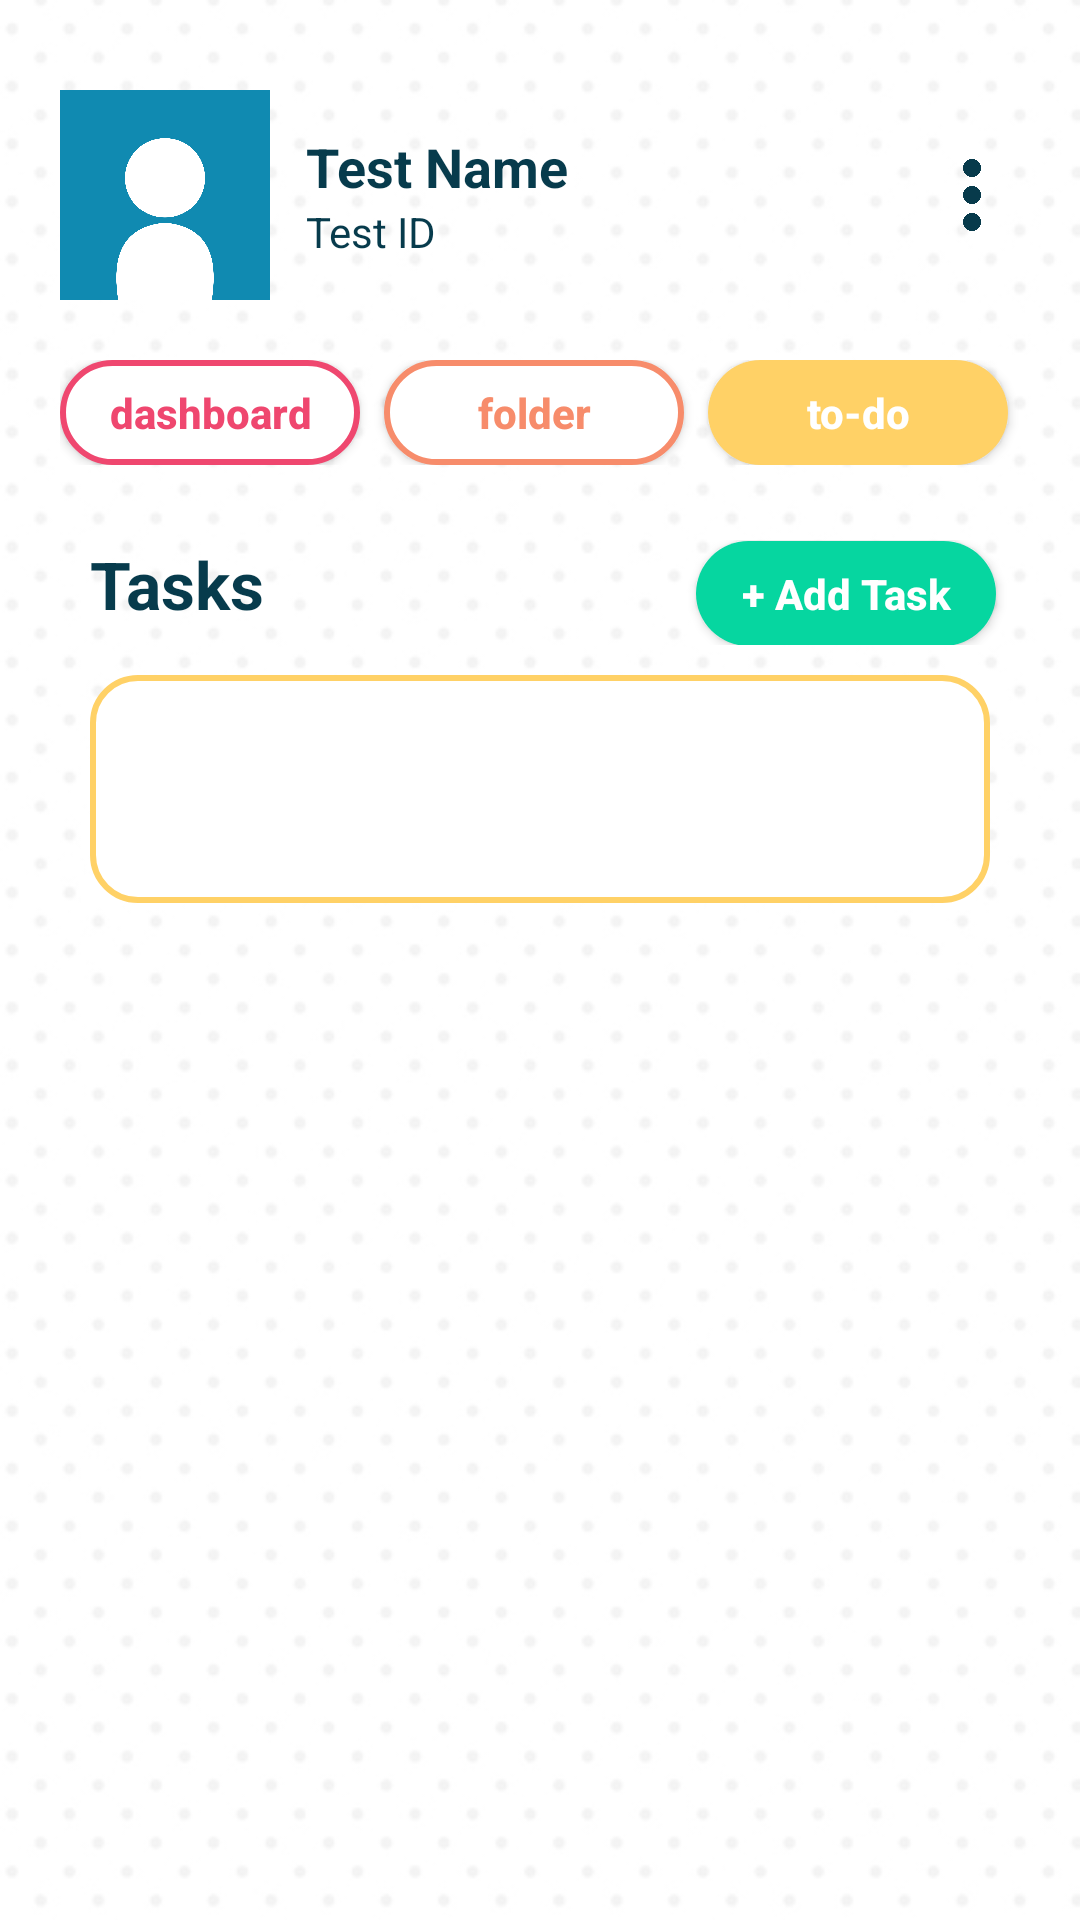

Produce the Android XML layout that renders to this screen, including the resource entries it uses.
<!-- AndroidManifest.xml: application theme Theme.NOTEably -->
<!-- res/layout/activity_to_do.xml -->
<?xml version="1.0" encoding="utf-8"?>
<LinearLayout
    xmlns:android="http://schemas.android.com/apk/res/android"
    xmlns:app="http://schemas.android.com/apk/res-auto"
    xmlns:tools="http://schemas.android.com/tools"
    android:layout_width="match_parent"
    android:layout_height="match_parent"
    android:background="@drawable/polkadot_portrait"
    android:orientation="vertical"
    tools:context=".ToDo">

    <LinearLayout
        android:layout_width="match_parent"
        android:layout_height="wrap_content"
        android:orientation="horizontal"
        android:layout_marginTop="30dp"
        android:layout_marginStart="20dp"
        android:layout_marginEnd="20dp"
        android:gravity="center_vertical">

        <com.google.android.material.imageview.ShapeableImageView
            android:id="@+id/imageView"
            android:layout_width="70dp"
            android:layout_height="70dp"
            android:src="@drawable/blueprofile"
            app:shapeAppearanceOverlay="@style/roundedImageView" />

        <LinearLayout
            android:layout_width="wrap_content"
            android:layout_height="wrap_content"
            android:orientation="vertical"
            android:layout_marginStart="12dp">

            <TextView
                android:id="@+id/studentName"
                android:layout_width="wrap_content"
                android:layout_height="wrap_content"
                android:text="Test Name"
                android:textSize="18sp"
                android:textStyle="bold"
                android:fontFamily="sans-serif"
                android:textColor="@color/darkblue" />

            <TextView
                android:id="@+id/studentId"
                android:layout_width="wrap_content"
                android:layout_height="wrap_content"
                android:text="Test ID"
                android:textSize="14sp"
                android:fontFamily="sans-serif"
                android:textColor="@color/darkblue" />
        </LinearLayout>

        <View
            android:layout_width="0dp"
            android:layout_height="0dp"
            android:layout_weight="1" />

        <ImageButton
            android:id="@+id/moreSetting"
            android:layout_width="32dp"
            android:layout_height="32dp"
            android:background="@android:color/transparent"
            android:padding="4dp"
            android:scaleType="fitCenter"
            android:src="@drawable/more_icon"
            android:contentDescription="More Settings" />
    </LinearLayout>

    
    <HorizontalScrollView
        android:layout_width="match_parent"
        android:layout_height="wrap_content"
        android:layout_marginTop="20dp"
        android:paddingHorizontal="20dp"
        android:scrollbars="none">

        <LinearLayout
            android:layout_width="wrap_content"
            android:layout_height="wrap_content"
            android:orientation="horizontal">

            <Button
                android:id="@+id/dashboardbttn"
                android:layout_width="100dp"
                android:layout_height="35dp"
                android:layout_marginEnd="8dp"
                android:background="@drawable/red_button2"
                android:text="dashboard"
                android:textAllCaps="false"
                android:textColor="@color/red"
                android:textStyle="bold" />

            <Button
                android:id="@+id/folderbttn"
                android:layout_width="100dp"
                android:layout_height="35dp"
                android:layout_marginEnd="8dp"
                android:background="@drawable/orange_button2"
                android:text="folder"
                android:textAllCaps="false"
                android:textColor="@color/orange"
                android:textStyle="bold" />

            <Button
                android:id="@+id/todobttn"
                android:layout_width="100dp"
                android:layout_height="35dp"
                android:layout_marginEnd="8dp"
                android:background="@drawable/yellow_button"
                android:text="to-do"
                android:textAllCaps="false"
                android:textColor="@color/white"
                android:textStyle="bold" />

            <Button
                android:id="@+id/calendarbttn"
                android:layout_width="100dp"
                android:layout_height="35dp"
                android:layout_marginEnd="8dp"
                android:background="@drawable/green_button2"
                android:text="calendar"
                android:textAllCaps="false"
                android:textColor="@color/green"
                android:textStyle="bold" />

            <Button
                android:id="@+id/timerbttn"
                android:layout_width="100dp"
                android:layout_height="35dp"
                android:layout_marginEnd="8dp"
                android:background="@drawable/blue_button2"
                android:text="timer"
                android:textAllCaps="false"
                android:textColor="@color/blue"
                android:textStyle="bold" />

            <Button
                android:id="@+id/settingsbttn"
                android:layout_width="100dp"
                android:layout_height="35dp"
                android:background="@drawable/darkblue_button2"
                android:text="settings"
                android:textAllCaps="false"
                android:textColor="@color/darkblue"
                android:textStyle="bold" />
        </LinearLayout>
    </HorizontalScrollView>

    <LinearLayout
        android:layout_width="match_parent"
        android:layout_height="wrap_content"
        android:orientation="horizontal"
        android:layout_marginStart="20dp"
        android:layout_marginEnd="20dp"
        android:layout_marginTop="25dp">

        <TextView
            android:layout_width="wrap_content"
            android:layout_height="wrap_content"
            android:text="Tasks"
            android:textColor="@color/darkblue"
            android:textStyle="bold"
            android:textSize="22dp"
            android:layout_marginStart="10dp"/>

        <View
            android:layout_width="0dp"
            android:layout_height="0dp"
            android:layout_weight="1" />

        <Button
            android:id="@+id/addTaskBttn"
            android:layout_width="100dp"
            android:layout_height="35dp"
            android:layout_marginEnd="8dp"
            android:background="@drawable/green_button"
            android:text="+ Add Task"
            android:textAllCaps="false"
            android:textColor="@color/white"
            android:textStyle="bold" />
        
    </LinearLayout>

    <ScrollView
        android:layout_width="match_parent"
        android:layout_height="wrap_content"
        android:layout_marginTop="10dp"
        android:layout_marginStart="10dp"
        android:layout_marginEnd="10dp">

        <LinearLayout
            android:layout_width="match_parent"
            android:layout_height="wrap_content"
            android:orientation="vertical"
            android:layout_marginStart="20dp"
            android:layout_marginEnd="20dp"
            android:paddingTop="30dp"
            android:paddingStart="10dp"
            android:paddingEnd="10dp"
            android:paddingBottom="30dp"
            android:background="@drawable/yellow_container">

            <androidx.recyclerview.widget.RecyclerView
                android:id="@+id/taskRecycler"
                android:layout_width="match_parent"
                android:layout_height="wrap_content"
                android:padding="8dp"/>

        </LinearLayout>
    </ScrollView>

</LinearLayout>
<!-- resources referenced by this layout -->
<resources>
  <color name="blue">#118ab2</color>
  <color name="darkblue">#073b4c</color>
  <color name="green">#06d6a0</color>
  <color name="orange">#f78c6b</color>
  <color name="red">#ef476f</color>
  <color name="white">#FFFFFFFF</color>
  <!-- drawable blue_button2 (drawable) -->
  <?xml version="1.0" encoding="utf-8"?>
  <shape xmlns:android="http://schemas.android.com/apk/res/android"
      android:shape="rectangle">
  
      <solid
          android:color="@color/white"/>
  
      <stroke
          android:color="@color/blue"
          android:width="2dp"/>
  
      <corners android:radius="30dp"/>
  
  </shape>
  <!-- drawable blueprofile: png bitmap (drawable, 77551 bytes) -->
  <!-- drawable darkblue_button2 (drawable) -->
  <?xml version="1.0" encoding="utf-8"?>
  <shape xmlns:android="http://schemas.android.com/apk/res/android"
      android:shape="rectangle">
  
      <solid
          android:color="@color/white"/>
  
      <stroke
          android:color="@color/darkblue"
          android:width="2dp"/>
  
      <corners android:radius="30dp"/>
  
  </shape>
  <!-- drawable green_button (drawable) -->
  <?xml version="1.0" encoding="utf-8"?>
  <shape xmlns:android="http://schemas.android.com/apk/res/android"
      android:shape="rectangle">
  
      <solid
          android:color="@color/green"/>
  
      <corners android:radius="30dp"/>
  
  </shape>
  <!-- drawable green_button2 (drawable) -->
  <?xml version="1.0" encoding="utf-8"?>
  <shape xmlns:android="http://schemas.android.com/apk/res/android"
      android:shape="rectangle">
  
      <solid
          android:color="@color/white"/>
  
      <stroke
          android:color="@color/green"
          android:width="2dp"/>
  
      <corners android:radius="30dp"/>
  
  </shape>
  <!-- drawable more_icon: png bitmap (drawable, 10726 bytes) -->
  <!-- drawable orange_button2 (drawable) -->
  <?xml version="1.0" encoding="utf-8"?>
  <shape xmlns:android="http://schemas.android.com/apk/res/android"
      android:shape="rectangle">
  
      <solid
          android:color="@color/white"/>
  
      <stroke
          android:color="@color/orange"
          android:width="2dp"/>
  
      <corners android:radius="30dp"/>
  
  </shape>
  <!-- drawable polkadot_portrait: png bitmap (drawable, 75795 bytes) -->
  <!-- drawable red_button2 (drawable) -->
  <?xml version="1.0" encoding="utf-8"?>
  <shape xmlns:android="http://schemas.android.com/apk/res/android"
      android:shape="rectangle">
  
      <solid
          android:color="@color/white"/>
  
      <stroke
          android:color="@color/red"
          android:width="2dp"/>
  
      <corners android:radius="30dp"/>
  
  </shape>
  <!-- drawable yellow_button (drawable) -->
  <?xml version="1.0" encoding="utf-8"?>
  <shape xmlns:android="http://schemas.android.com/apk/res/android"
      android:shape="rectangle">
  
      <solid
          android:color="@color/yellow"/>
  
      <corners android:radius="30dp"/>
  
  </shape>
  <!-- drawable yellow_container (drawable) -->
  <?xml version="1.0" encoding="utf-8"?>
  <shape xmlns:android="http://schemas.android.com/apk/res/android"
      android:shape="rectangle">
  
      <solid
          android:color="@color/white"/>
  
      <stroke
          android:color="@color/yellow"
          android:width="2dp"/>
  
      <corners android:radius="15dp"/>
  
  </shape>
  <style name="Theme.NOTEably" parent="Base.Theme.NOTEably" />
  <color name="yellow">#ffd166</color>
  <style name="Base.Theme.NOTEably" parent="Theme.AppCompat.Light.NoActionBar">
          
          
      </style>
</resources>
